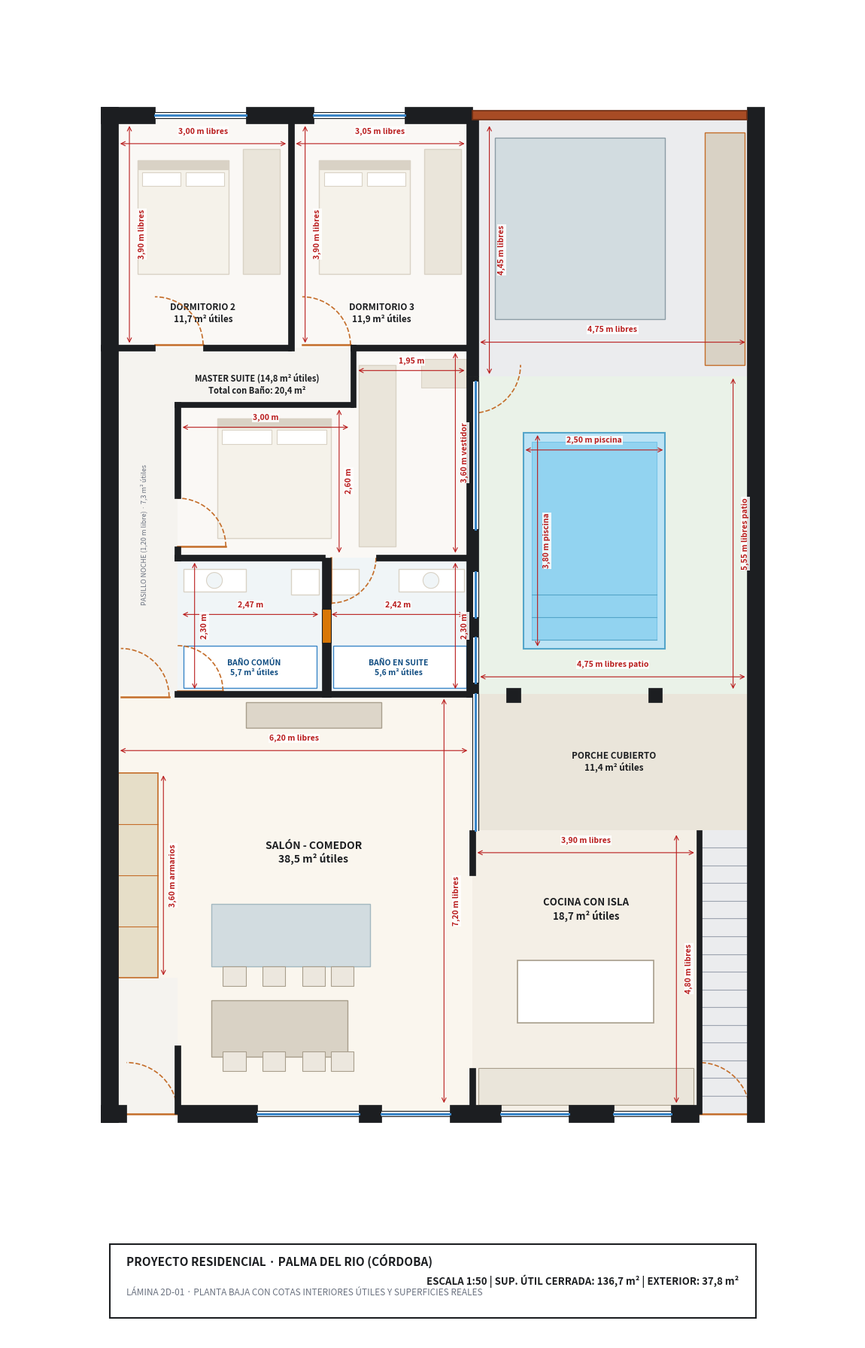

Reproduce this figure in Python.
# -*- coding: utf-8 -*-
"""
Plano 2D Técnico - Ajuste de rótulos de baños
"""
import matplotlib
matplotlib.use('Agg')
import matplotlib.pyplot as plt
import matplotlib.patches as patches
import numpy as np
import os

OUTPUT_DIR = r"C:\Users\Oscar Martinez\Desktop\mi-casa\entrega\planos_2d"
os.makedirs(OUTPUT_DIR, exist_ok=True)

C_WALL    = "#1C1E21"
C_LIVING  = "#FAF6EE"
C_KITCHEN = "#F4EFE6"
C_PORCH   = "#EAE5DA"
C_PATIO   = "#EAF2E8"
C_POOL    = "#BCE3F5"
C_POOL_IN = "#92D3F0"
C_BATH    = "#F0F5F7"
C_BED     = "#FAF8F5"
C_GARAGE  = "#EBECEE"
C_HALL    = "#F5F3EF"
C_WOOD    = "#C46D29"
C_GLASS   = "#3A86C8"
C_FURN    = "#D9D2C5"
C_BED_IN  = "#F5F2EA"
C_SOFA    = "#D2DCE0"
C_TEXT    = "#1C1E21"
C_MUTED   = "#6B7280"
C_STORAGE = "#E6DEC8"
C_COTA    = "#B91C1C"

def setup_ax():
    fig, ax = plt.subplots(figsize=(16, 23), dpi=220)
    ax.set_xlim(-1.8, 13.2)
    ax.set_ylim(-4.0, 19.5)
    ax.set_aspect('equal')
    ax.axis('off')
    return fig, ax

def add_rect(ax, x, y, w, h, fill_col, edge_col=None, lw=0.8, z=1):
    r = patches.Rectangle((x, y), w, h, facecolor=fill_col,
                           edgecolor=edge_col, linewidth=lw, zorder=z)
    ax.add_patch(r)
    return r

def add_wall(ax, x, y, w, h):
    r = patches.Rectangle((x, y), w, h, facecolor=C_WALL,
                           edgecolor=C_WALL, linewidth=0.5, zorder=10)
    ax.add_patch(r)

def add_window(ax, x, y, w, h, is_horiz=True):
    add_rect(ax, x, y, w, h, "#FFFFFF", edge_col=None, z=11)
    if is_horiz:
        ax.plot([x, x+w], [y+h/2, y+h/2], color=C_GLASS, lw=2.2, zorder=12)
        ax.plot([x, x+w], [y, y],         color=C_WALL,  lw=0.8, zorder=12)
        ax.plot([x, x+w], [y+h, y+h],     color=C_WALL,  lw=0.8, zorder=12)
    else:
        ax.plot([x+w/2, x+w/2], [y, y+h], color=C_GLASS, lw=2.2, zorder=12)
        ax.plot([x, x],         [y, y+h], color=C_WALL,  lw=0.8, zorder=12)
        ax.plot([x+w, x+w],     [y, y+h], color=C_WALL,  lw=0.8, zorder=12)

def add_door(ax, x, y, r, a_start, a_end):
    arc = patches.Arc((x, y), 2*r, 2*r, angle=0,
                       theta1=min(a_start, a_end),
                       theta2=max(a_start, a_end),
                       color=C_WOOD, linewidth=1.2, linestyle='--', zorder=8)
    ax.add_patch(arc)
    rad = a_start * np.pi / 180.0
    ax.plot([x, x + r*np.cos(rad)], [y, y + r*np.sin(rad)],
            color=C_WOOD, linewidth=1.8, zorder=9)

def add_bed(ax, x, y, w, h):
    add_rect(ax, x, y, w, h, C_BED_IN, edge_col=C_FURN, lw=1.0, z=5)
    add_rect(ax, x, y+h-0.15, w, 0.15, C_FURN, edge_col=C_FURN, z=6)
    pw = (w - 0.25) / 2
    add_rect(ax, x+0.08, y+h-0.45, pw, 0.25, "#FFF", edge_col=C_FURN, lw=0.8, z=6)
    add_rect(ax, x+w-0.08-pw, y+h-0.45, pw, 0.25, "#FFF", edge_col=C_FURN, lw=0.8, z=6)

def add_cota_interior_h(ax, x1, x2, y, text, offset=0.15):
    ax.annotate('', xy=(x1, y), xytext=(x2, y),
                arrowprops=dict(arrowstyle='<->', color=C_COTA, lw=0.8), zorder=15)
    ax.text((x1+x2)/2, y+offset, text, ha='center', va='bottom',
            fontsize=7.5, color=C_COTA, weight='bold', zorder=16,
            bbox=dict(boxstyle='square,pad=0.1', facecolor='#FFFFFF', edgecolor='none', alpha=0.85))

def add_cota_interior_v(ax, y1, y2, x, text, offset=0.15):
    ax.annotate('', xy=(x, y1), xytext=(x, y2),
                arrowprops=dict(arrowstyle='<->', color=C_COTA, lw=0.8), zorder=15)
    ax.text(x+offset, (y1+y2)/2, text, ha='left', va='center',
            fontsize=7.5, color=C_COTA, weight='bold', rotation=90, zorder=16,
            bbox=dict(boxstyle='square,pad=0.1', facecolor='#FFFFFF', edgecolor='none', alpha=0.85))

def generar_planta_baja_cotas():
    fig, ax = setup_ax()

    # 1. SUELOS
    add_rect(ax, 0.00, 0.00, 1.20, 2.40, C_HALL)
    add_rect(ax, 0.00, 2.40, 6.40, 5.00, C_LIVING)
    add_rect(ax, 1.20, 0.00, 5.20, 2.40, C_LIVING)
    add_rect(ax, 6.40, 0.00, 4.00, 5.00, C_KITCHEN)
    add_rect(ax, 10.40, 0.00, 1.00, 5.00, C_GARAGE)
    add_rect(ax, 6.40, 5.00, 5.00, 2.40, C_PORCH)
    add_rect(ax, 6.40, 7.40, 5.00, 5.60, C_PATIO)

    # Piscina
    add_rect(ax, 7.30, 8.20, 2.50, 3.80, C_POOL, edge_col="#54A5C9", lw=1.5, z=3)
    add_rect(ax, 7.45, 8.35, 2.20, 3.50, C_POOL_IN, edge_col="#76C4E8", lw=0.8, z=4)
    for sy in [8.35, 8.75, 9.15]:
        ax.plot([7.45, 9.65], [sy, sy], color="#54A5C9", lw=0.8, zorder=5)

    # Pasillo Noche y Rellano
    add_rect(ax, 0.00, 7.40, 1.20, 6.10, C_HALL)
    add_rect(ax, 1.20, 12.55, 3.10, 0.95, C_HALL)

    # Baños Cuadrados
    add_rect(ax, 1.20, 7.40, 2.60, 2.40, C_BATH)
    add_rect(ax, 3.80, 7.40, 2.60, 2.40, C_BATH)

    # Master Suite
    add_rect(ax, 1.20, 9.80, 3.10, 2.75, C_BED)
    add_rect(ax, 4.30, 9.80, 2.10, 3.65, C_BED)

    # Dormitorios 2 y 3
    add_rect(ax, 0.00, 13.50, 3.20, 4.10, C_BED)
    add_rect(ax, 3.20, 13.50, 3.20, 4.10, C_BED)

    # Gran Cochera
    add_rect(ax, 6.40, 13.00, 5.00, 4.60, C_GARAGE)

    # 2. MUROS EXTERIORES Y MEDIANERAS
    add_wall(ax, -0.15, -0.15, 0.30, 17.90)
    add_wall(ax, 11.25, -0.15, 0.30, 17.90)

    # Fachada Sur
    add_wall(ax, -0.15, -0.15, 0.45, 0.30)
    add_wall(ax, 1.20, -0.15, 1.40, 0.30)
    add_wall(ax, 4.40, -0.15, 0.40, 0.30)
    add_wall(ax, 6.00, -0.15, 0.90, 0.30)
    add_wall(ax, 8.10, -0.15, 0.80, 0.30)
    add_wall(ax, 9.90, -0.15, 0.50, 0.30)

    # Fachada Norte
    add_wall(ax, -0.15, 17.45, 0.95, 0.30)
    add_wall(ax, 2.40, 17.45, 1.20, 0.30)
    add_wall(ax, 5.20, 17.45, 1.20, 0.30)

    # 3. TABIQUERÍA INTERIOR
    add_wall(ax, 1.15, 0.00, 0.10, 1.20)
    add_wall(ax, 6.35, 0.00, 0.10, 0.80)
    add_wall(ax, 6.35, 4.20, 0.10, 0.80)
    add_wall(ax, 10.35, 0.00, 0.10, 5.00)

    # Salón ↔ Baños
    add_wall(ax, 1.15, 7.35, 5.25, 0.10)

    # Muro Técnico Central Baños
    add_wall(ax, 3.75, 7.35, 0.15, 2.45)
    add_rect(ax, 3.75, 8.30, 0.15, 0.60, "#D97706", edge_col=C_WALL, lw=0.8, z=13)

    # Muro Patio
    add_wall(ax, 6.30, 7.35, 0.20, 5.65)

    # Baños ↔ Suite
    add_wall(ax, 1.15, 9.75, 2.65, 0.10)
    add_wall(ax, 4.70, 9.75, 1.70, 0.10)

    # Pasillo ↔ Suite
    add_wall(ax, 1.15, 9.75, 0.10, 0.25)
    add_wall(ax, 1.15, 10.85, 0.10, 1.70)

    # Suite ↔ Rellano Norte
    add_wall(ax, 1.15, 12.45, 3.15, 0.10)
    add_wall(ax, 4.25, 12.45, 0.10, 1.10)

    # Distribuidor ↔ Dorms 2 y 3
    add_wall(ax, -0.15, 13.45, 0.95, 0.10)
    add_wall(ax, 1.65, 13.45, 1.55, 0.10)
    add_wall(ax, 4.25, 13.45, 2.15, 0.10)

    # Separación Dorm 2 - Dorm 3
    add_wall(ax, 3.15, 13.45, 0.10, 4.15)

    # Muro Cochera
    add_wall(ax, 6.30, 13.00, 0.20, 4.60)

    # Pilares Porche
    add_wall(ax, 7.00, 7.25, 0.25, 0.25)
    add_wall(ax, 9.50, 7.25, 0.25, 0.25)

    # 4. VENTANAS Y PUERTAS
    add_window(ax, 2.60, -0.05, 1.80, 0.10)
    add_window(ax, 4.80, -0.05, 1.20, 0.10)
    add_window(ax, 6.90, -0.05, 1.20, 0.10)
    add_window(ax, 8.90, -0.05, 1.00, 0.10)

    add_window(ax, 6.40, 5.00, 0.10, 2.40, False)
    add_window(ax, 6.40, 7.60, 0.10, 0.80, False)
    add_window(ax, 6.40, 8.75, 0.10, 0.80, False)
    add_window(ax, 6.40, 10.30, 0.10, 2.60, False)

    add_window(ax, 0.80, 17.55, 1.60, 0.10)
    add_window(ax, 3.60, 17.55, 1.60, 0.10)

    add_rect(ax, 6.40, 17.52, 4.85, 0.16, "#A84B24", edge_col="#6E2E13", lw=1.2, z=12)

    # Puertas
    add_door(ax, 0.30, 0.00, 0.90, 0, 90)
    add_door(ax, 10.40, 0.00, 0.90, 0, 90)
    add_door(ax, 0.20, 7.35, 0.85, 0, 90)
    add_door(ax, 1.20, 7.45, 0.80, 0, 90)
    add_door(ax, 3.90, 9.80, 0.80, -90, 0)
    add_door(ax, 1.20, 10.00, 0.85, 0, 90)
    add_door(ax, 0.80, 13.55, 0.85, 0, 90)
    add_door(ax, 3.40, 13.55, 0.85, 0, 90)
    add_door(ax, 6.40, 13.20, 0.85, -90, 0)

    # 5. MOBILIARIO
    add_rect(ax, 0.15, 2.40, 0.70, 3.60, C_STORAGE, edge_col=C_WOOD, lw=1.2, z=5)
    for my in [3.30, 4.20, 5.10]:
        ax.plot([0.15, 0.85], [my, my], color=C_WOOD, lw=0.8, zorder=6)

    add_rect(ax, 1.80, 2.60, 2.80, 1.10, C_SOFA, edge_col="#A3B8C0", lw=1.0, z=5)
    add_rect(ax, 1.80, 1.00, 2.40, 1.00, C_FURN, edge_col="#A89E8C", lw=1.0, z=5)
    for cy in [0.75, 2.25]:
        for cx in [2.00, 2.70, 3.40, 3.90]:
            add_rect(ax, cx, cy, 0.40, 0.35, "#ECE7DE", edge_col="#A89E8C", lw=0.8, z=5)
    add_rect(ax, 2.40, 6.80, 2.40, 0.45, "#DDD6C9", edge_col="#A89E8C", lw=1.0, z=5)

    add_rect(ax, 7.20, 1.60, 2.40, 1.10, "#FFFFFF", edge_col="#A89E8C", lw=1.2, z=5)
    add_rect(ax, 6.50, 0.15, 3.80, 0.65, "#EAE5DA", edge_col="#A89E8C", lw=0.8, z=5)

    for st in range(16):
        sy = st * (5.0 / 16.0)
        ax.plot([10.40, 11.40], [sy, sy], color="#9CA3AF", lw=0.8, zorder=5)

    # Baños
    add_rect(ax, 1.30, 7.50, 2.35, 0.75, "#FFFFFF", edge_col=C_GLASS, lw=1.0, z=5)
    add_rect(ax, 1.30, 9.20, 1.10, 0.40, "#FFFFFF", edge_col=C_FURN, lw=1.0, z=5)
    circ1 = patches.Circle((1.85, 9.40), 0.14, facecolor=C_BATH, edgecolor=C_FURN, lw=0.8, zorder=6)
    ax.add_patch(circ1)
    add_rect(ax, 3.20, 9.15, 0.50, 0.45, "#FFFFFF", edge_col=C_FURN, lw=1.0, z=5)

    add_rect(ax, 3.95, 7.50, 2.35, 0.75, "#FFFFFF", edge_col=C_GLASS, lw=1.0, z=5)
    add_rect(ax, 3.90, 9.15, 0.50, 0.45, "#FFFFFF", edge_col=C_FURN, lw=1.0, z=5)
    add_rect(ax, 5.10, 9.20, 1.15, 0.40, "#FFFFFF", edge_col=C_FURN, lw=1.0, z=5)
    circ2 = patches.Circle((5.67, 9.40), 0.14, facecolor=C_BATH, edgecolor=C_FURN, lw=0.8, zorder=6)
    ax.add_patch(circ2)

    # Master Suite
    add_bed(ax, 1.90, 10.15, 2.00, 2.10)
    add_rect(ax, 4.40, 10.00, 0.65, 3.20, "#EAE5DA", edge_col=C_FURN, lw=1.0, z=5)
    add_rect(ax, 5.50, 12.80, 0.80, 0.50, "#EAE5DA", edge_col=C_FURN, lw=0.8, z=5)

    # Dormitorios 2 y 3
    add_bed(ax, 0.50, 14.80, 1.60, 2.00)
    add_rect(ax, 2.35, 14.80, 0.65, 2.20, "#EAE5DA", edge_col=C_FURN, lw=1.0, z=5)
    add_bed(ax, 3.70, 14.80, 1.60, 2.00)
    add_rect(ax, 5.55, 14.80, 0.65, 2.20, "#EAE5DA", edge_col=C_FURN, lw=1.0, z=5)

    # Cochera
    add_rect(ax, 6.80, 14.00, 3.00, 3.20, "#D2DCE0", edge_col="#8B9CA5", lw=1.0, z=4)
    add_rect(ax, 10.50, 13.20, 0.70, 4.10, "#D9D2C5", edge_col=C_WOOD, lw=1.0, z=5)

    # 6. COTAS INTERIORES EXACTAS
    # Salón
    add_cota_interior_h(ax, 0.15, 6.35, 6.40, "6,20 m libres", offset=0.15)
    add_cota_interior_v(ax, 0.15, 7.35, 5.90, "7,20 m libres", offset=0.15)
    add_cota_interior_v(ax, 2.40, 6.00, 0.95, "3,60 m armarios", offset=0.10)

    # Cocina
    add_cota_interior_h(ax, 6.45, 10.35, 4.60, "3,90 m libres", offset=0.15)
    add_cota_interior_v(ax, 0.15, 4.95, 10.00, "4,80 m libres", offset=0.15)

    # Baños
    add_cota_interior_h(ax, 1.25, 3.72, 8.80, "2,47 m", offset=0.10)
    add_cota_interior_v(ax, 7.45, 9.75, 1.50, "2,30 m", offset=0.10)
    add_cota_interior_h(ax, 3.88, 6.30, 8.80, "2,42 m", offset=0.10)
    add_cota_interior_v(ax, 7.45, 9.75, 6.10, "2,30 m", offset=0.10)

    # Suite
    add_cota_interior_h(ax, 1.25, 4.25, 12.10, "3,00 m", offset=0.10)
    add_cota_interior_v(ax, 9.85, 12.45, 4.05, "2,60 m", offset=0.10)
    add_cota_interior_h(ax, 4.35, 6.30, 13.10, "1,95 m", offset=0.10)
    add_cota_interior_v(ax, 9.85, 13.45, 6.10, "3,60 m vestidor", offset=0.10)

    # Dorms 2 y 3
    add_cota_interior_h(ax, 0.15, 3.15, 17.10, "3,00 m libres", offset=0.15)
    add_cota_interior_v(ax, 13.55, 17.45, 0.35, "3,90 m libres", offset=0.15)
    add_cota_interior_h(ax, 3.25, 6.30, 17.10, "3,05 m libres", offset=0.15)
    add_cota_interior_v(ax, 13.55, 17.45, 3.45, "3,90 m libres", offset=0.15)

    # Cochera
    add_cota_interior_h(ax, 6.50, 11.25, 13.60, "4,75 m libres", offset=0.15)
    add_cota_interior_v(ax, 13.00, 17.45, 6.70, "4,45 m libres", offset=0.15)

    # Patio y Piscina
    add_cota_interior_h(ax, 6.50, 11.25, 7.70, "4,75 m libres patio", offset=0.15)
    add_cota_interior_v(ax, 7.45, 13.00, 11.00, "5,55 m libres patio", offset=0.15)
    add_cota_interior_h(ax, 7.30, 9.80, 11.70, "2,50 m piscina", offset=0.10)
    add_cota_interior_v(ax, 8.20, 12.00, 7.55, "3,80 m piscina", offset=0.10)

    # 7. RÓTULOS DESPEJADOS
    ax.text(3.60, 4.60, "SALÓN - COMEDOR\n38,5 m² útiles",
            ha='center', va='center', fontsize=10, weight='bold', color=C_TEXT)

    ax.text(8.40, 3.60, "COCINA CON ISLA\n18,7 m² útiles",
            ha='center', va='center', fontsize=9.5, weight='bold', color=C_TEXT)

    ax.text(8.90, 6.20, "PORCHE CUBIERTO\n11,4 m² útiles",
            ha='center', va='center', fontsize=8.5, weight='bold', color=C_TEXT)

    # Rótulos baños en zona de ducha / paso
    ax.text(2.55, 7.85, "BAÑO COMÚN\n5,7 m² útiles",
            ha='center', va='center', fontsize=7.5, weight='bold', color="#0F4C81", zorder=7)

    ax.text(5.10, 7.85, "BAÑO EN SUITE\n5,6 m² útiles",
            ha='center', va='center', fontsize=7.5, weight='bold', color="#0F4C81", zorder=7)

    ax.text(2.60, 12.85, "MASTER SUITE (14,8 m² útiles)\nTotal con Baño: 20,4 m²",
            ha='center', va='center', fontsize=8, weight='bold', color=C_TEXT)

    ax.text(1.65, 14.10, "DORMITORIO 2\n11,7 m² útiles",
            ha='center', va='center', fontsize=8.5, weight='bold', color=C_TEXT)

    ax.text(4.80, 14.10, "DORMITORIO 3\n11,9 m² útiles",
            ha='center', va='center', fontsize=8.5, weight='bold', color=C_TEXT)

    ax.text(8.90, 15.60, "GRAN COCHERA\n21,1 m² útiles",
            ha='center', va='center', fontsize=8.5, weight='bold', color=C_TEXT)

    ax.text(0.60, 10.20, "PASILLO NOCHE (1,20 m libre) · 7,3 m² útiles",
            ha='center', va='center', fontsize=6.5, color=C_MUTED, rotation=90)

    # 8. CAJETÍN
    add_rect(ax, 0.00, -3.60, 11.40, 1.30, "#FFFFFF", edge_col=C_WALL, lw=1.5, z=20)
    ax.text(0.30, -2.70, "PROYECTO RESIDENCIAL · PALMA DEL RIO (CÓRDOBA)",
            fontsize=11, weight='bold', color=C_TEXT, zorder=21)
    ax.text(0.30, -3.20, "LÁMINA 2D-01 · PLANTA BAJA CON COTAS INTERIORES ÚTILES Y SUPERFICIES REALES",
            fontsize=8.5, color=C_MUTED, zorder=21)
    ax.text(11.10, -2.95, "ESCALA 1:50 | SUP. ÚTIL CERRADA: 136,7 m² | EXTERIOR: 37,8 m²",
            ha='right', va='center', fontsize=9.5, weight='bold', color=C_TEXT, zorder=21)

    out_file = os.path.join(OUTPUT_DIR, "01_plano_2d_planta_baja.png")
    plt.savefig(out_file, bbox_inches='tight', dpi=220)
    plt.close(fig)
    print(f"PLANO PB COTAS INTERIORES AJUSTADO OK: {out_file}")

generar_planta_baja_cotas()
